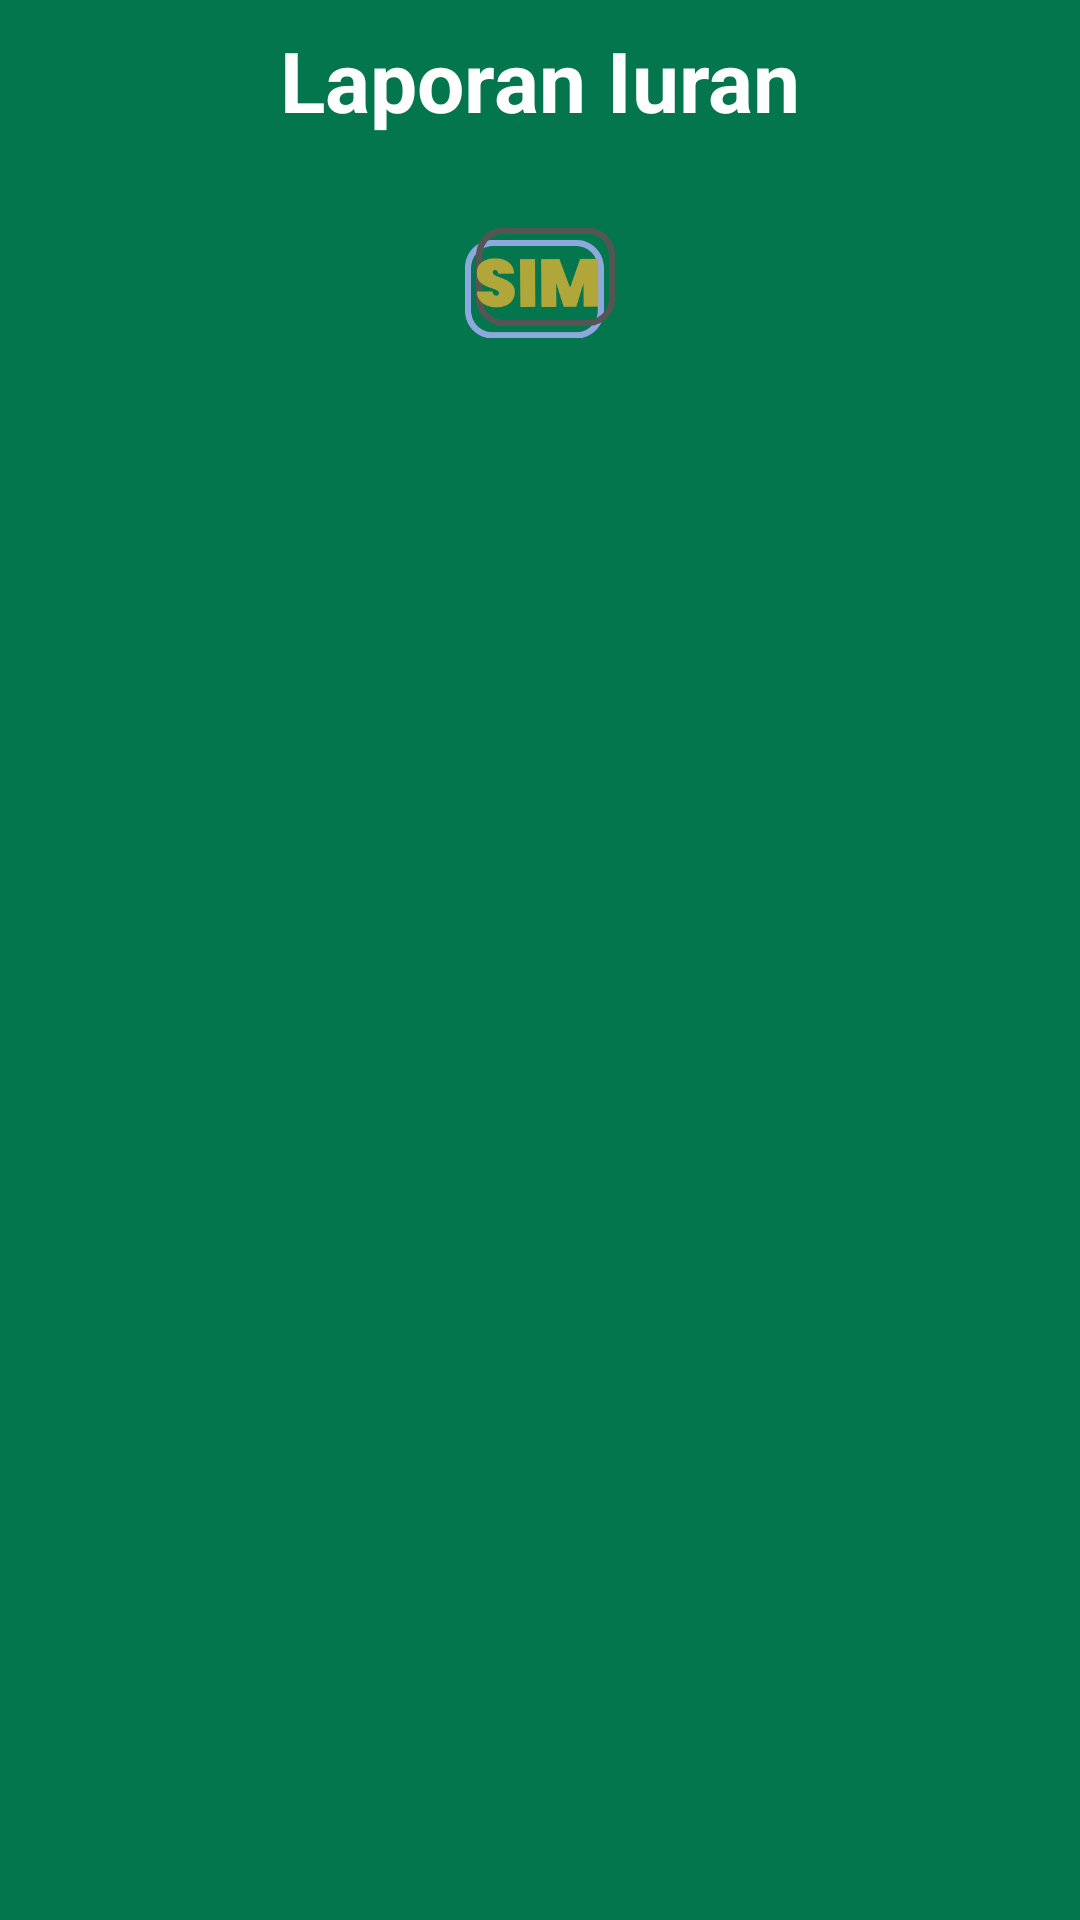

Here is an Android app screen rendered from its layout file. Give the layout XML and the strings, colors and styles it references.
<!-- AndroidManifest.xml: application theme Theme.SIMAKMU -->
<!-- res/layout/fragment_iuran.xml -->
<?xml version="1.0" encoding="utf-8"?>
<androidx.constraintlayout.widget.ConstraintLayout xmlns:android="http://schemas.android.com/apk/res/android"
    xmlns:app="http://schemas.android.com/apk/res-auto"
    xmlns:tools="http://schemas.android.com/tools"
    android:layout_width="match_parent"
    android:layout_height="match_parent"
    android:background="#03764D"
    tools:context=".ui.iuran.IuranFragment">

    <TextView
        android:id="@+id/textView"
        android:layout_width="match_parent"
        android:layout_height="wrap_content"
        android:layout_marginTop="8dp"
        android:gravity="center"
        android:text="Laporan Iuran"
        android:textColor="@color/white"
        android:textSize="28sp"
        android:textStyle="bold"
        app:layout_constraintEnd_toEndOf="parent"
        app:layout_constraintStart_toStartOf="parent"
        app:layout_constraintTop_toTopOf="parent" />

    <androidx.constraintlayout.widget.ConstraintLayout
        android:layout_width="match_parent"
        android:layout_height="0dp"
        android:layout_marginTop="8dp"
        android:background="@drawable/bg_main"
        app:layout_constraintBottom_toBottomOf="parent"
        app:layout_constraintEnd_toEndOf="parent"
        app:layout_constraintStart_toStartOf="parent"
        app:layout_constraintTop_toBottomOf="@+id/textView">

        <ImageView
            android:id="@+id/imageView"
            android:layout_width="50dp"
            android:layout_height="50dp"
            android:layout_marginTop="16dp"
            android:src="@drawable/logo"
            app:layout_constraintEnd_toEndOf="parent"
            app:layout_constraintStart_toStartOf="parent"
            app:layout_constraintTop_toTopOf="parent"
            tools:ignore="ContentDescription" />

        <androidx.recyclerview.widget.RecyclerView
            android:id="@+id/rvIuran"
            android:layout_width="match_parent"
            android:layout_height="0dp"
            android:layout_marginTop="16dp"
            android:overScrollMode="never"
            app:layout_constraintBottom_toBottomOf="parent"
            app:layout_constraintEnd_toEndOf="parent"
            app:layout_constraintStart_toStartOf="parent"
            app:layout_constraintTop_toBottomOf="@+id/imageView" />

    </androidx.constraintlayout.widget.ConstraintLayout>

</androidx.constraintlayout.widget.ConstraintLayout>
<!-- resources referenced by this layout -->
<resources>
  <!-- drawable logo: png bitmap (drawable, 7050 bytes) -->
  <style name="Theme.SIMAKMU" parent="Theme.MaterialComponents.DayNight.NoActionBar">
          
          <item name="colorPrimary">@color/purple_500</item>
          <item name="colorPrimaryVariant">@color/purple_700</item>
          <item name="colorOnPrimary">@color/white</item>
          
          <item name="colorSecondary">@color/teal_200</item>
          <item name="colorSecondaryVariant">@color/teal_700</item>
          <item name="colorOnSecondary">@color/black</item>
          
          <item name="android:statusBarColor" tools:targetApi="l">?attr/colorPrimaryVariant</item>
          
      </style>
  <!-- not gathered from this repository: default colours our renderer supplied (Android Studio template values) -->
  <color name="purple_500">#FF6200EE</color>
  <color name="purple_700">#FF3700B3</color>
  <color name="teal_200">#FF03DAC5</color>
  <color name="teal_700">#FF018786</color>
  <color name="black">#FF000000</color>
  <color name="white">#FFFFFFFF</color>
</resources>
